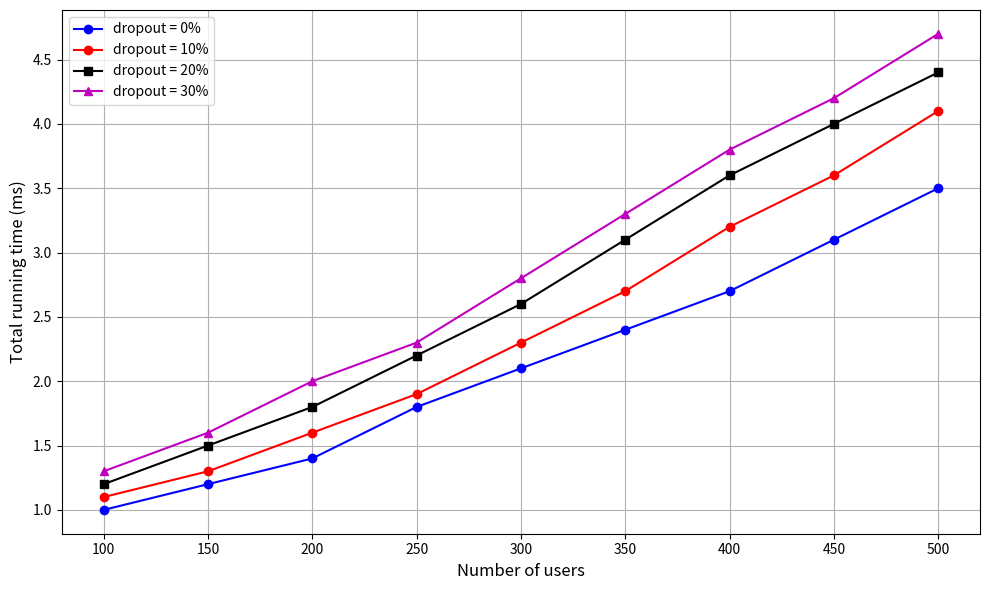

Write Python code to recreate this figure.
import matplotlib.pyplot as plt
import numpy as np

# Data: Number of users and corresponding total running time for different dropout rates
users = np.array([100, 150, 200, 250, 300, 350, 400, 450, 500])

# Total running time for different dropout values (in ms)
dropout_0 = np.array([1, 1.2, 1.4, 1.8, 2.1, 2.4, 2.7, 3.1, 3.5])
dropout_10 = np.array([1.1, 1.3, 1.6, 1.9, 2.3, 2.7, 3.2, 3.6, 4.1])
dropout_20 = np.array([1.2, 1.5, 1.8, 2.2, 2.6, 3.1, 3.6, 4.0, 4.4])
dropout_30 = np.array([1.3, 1.6, 2.0, 2.3, 2.8, 3.3, 3.8, 4.2, 4.7])

# Plotting
plt.figure(figsize=(10, 6))

# Plot lines for different dropout rates with markers
plt.plot(users, dropout_0, 'bo-', label="dropout = 0%", markersize=6)  # Blue circles
plt.plot(users, dropout_10, 'ro-', label="dropout = 10%", markersize=6)  # Red circles
plt.plot(users, dropout_20, 'ks-', label="dropout = 20%", markersize=6)  # Black squares
plt.plot(users, dropout_30, 'm^-', label="dropout = 30%", markersize=6)  # Magenta triangles

# Add labels and title
plt.xlabel('Number of users', fontsize=12)
plt.ylabel('Total running time (ms)', fontsize=12)
# plt.title('Effect of Dropout on Total Running Time', fontsize=14)

# Show legend
plt.legend()

# Show grid
plt.grid(True)

# Show the plot
plt.tight_layout()
plt.show()
